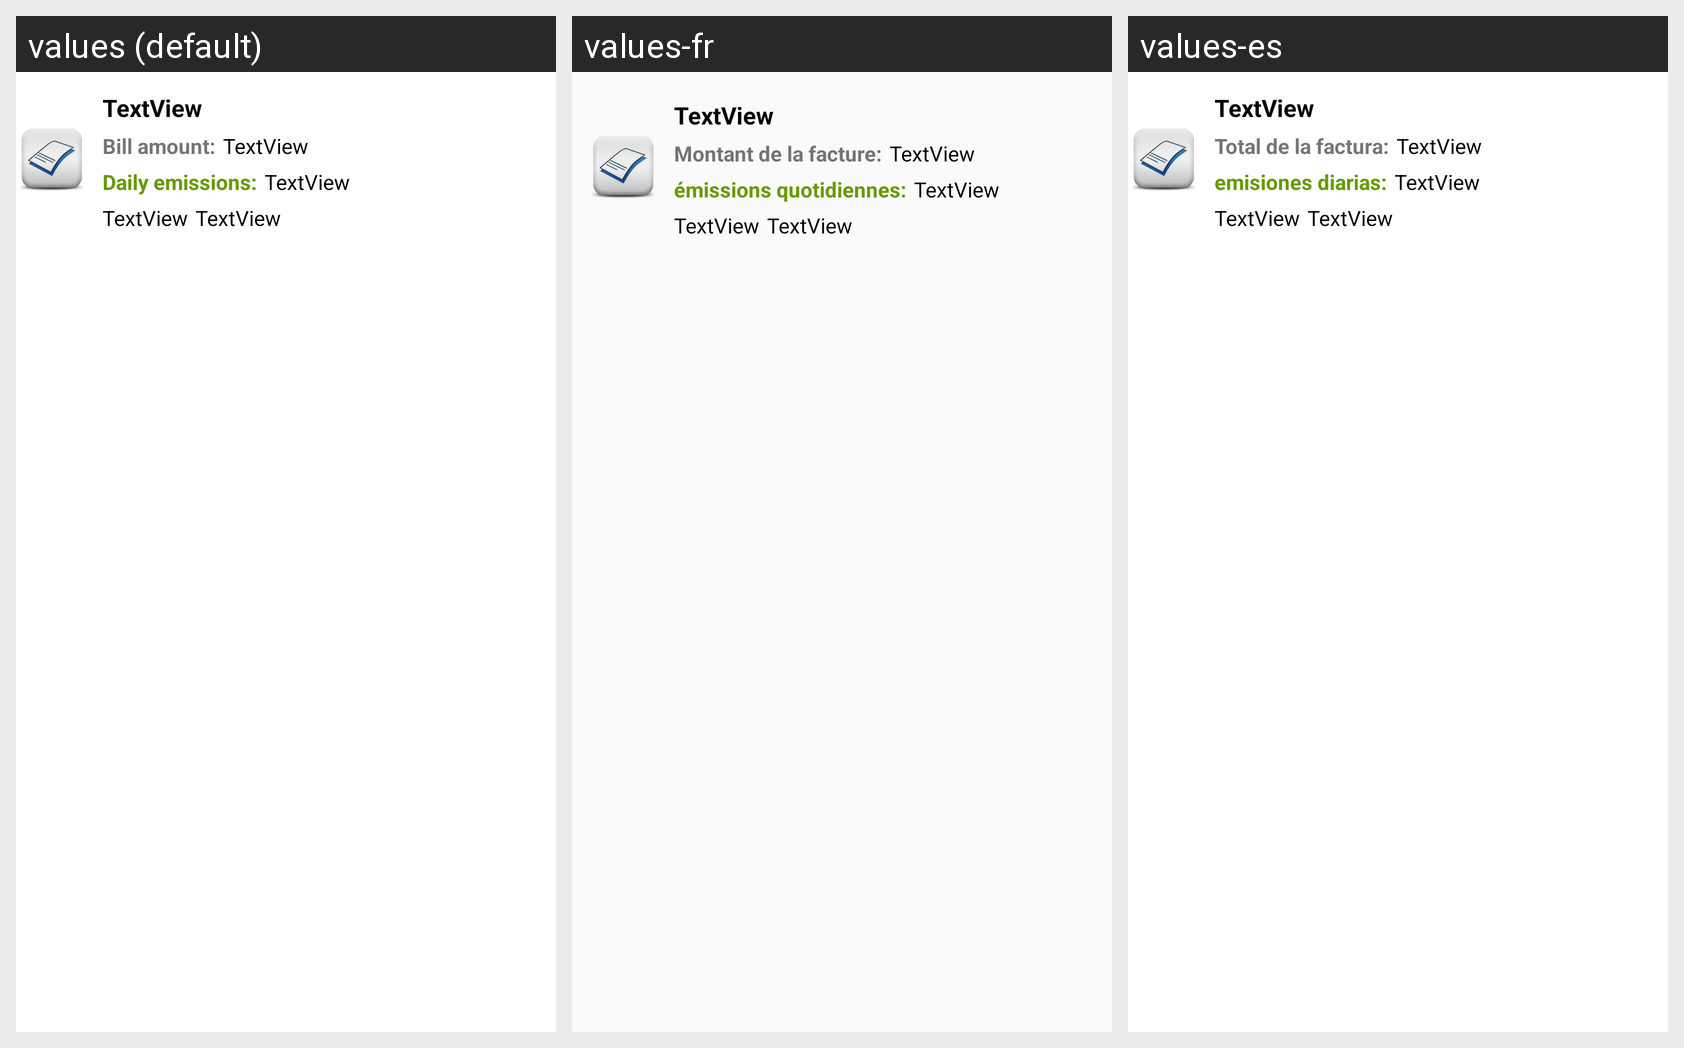

Locale-by-locale string values for the Android screen shown in this grid:
Android screen res/layout/utility_listview.xml rendered under 3 locales, left to right: values (default), values-fr, values-es. Device: Nexus 5 (rendered at 1080×1920; each locale shown at half size, 540×960, under a caption strip naming it); theme AppTheme.
Strings drawn on this screen, with the default value and each locale's value (text and hints the layout hard-codes, and strings that could not be matched under every locale, appear in the picture but are not listed):

bill_Amount
  values: Bill amount:
  values-fr: Montant de la facture:
  values-es: Total de la factura:

emission_fairShare
  values: Daily emissions:
  values-fr: émissions quotidiennes:
  values-es: emisiones diarias:
